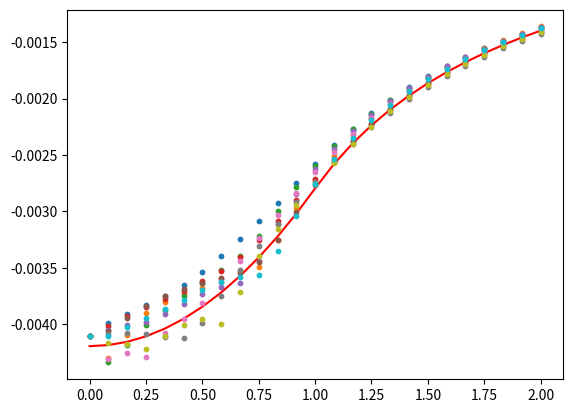

Generate this figure with matplotlib:
import numpy as np
import math
from scipy import spatial
from scipy import constants
import matplotlib.pyplot as plt

class Analytic(object):
    class Uniform(object):
        @staticmethod
        def phi(sim_args,pos):
            pos_r = spatial.distance.cdist(np.array([[0,0,0]]),np.reshape(pos,(1,)+pos.shape)).flatten()[0]
            relative = pos_r/sim_args["distargs"]["r"]
            if relative == 1:
                return (-4/3) * math.pi * constants.G * sim_args["p"] * (sim_args["distargs"]["r"] ** 2)
            elif relative < 1:
                return (-2) * math.pi * constants.G * sim_args["p"] * ((sim_args["distargs"]["r"] ** 2) - ((1/3) * ((pos_r)**2)))
            else:
                return (-4/3) * math.pi * constants.G * sim_args["p"] * ((sim_args["distargs"]["r"] ** 3)/(pos_r))

def args(r,n,p):
    vol = (4/3) * math.pi * (r ** 3)
    particle_mass = (p * vol)/n
    average_separation = (vol/n)**(1/3)
    return {"distargs":{"r":r,"n":n},"p":p,"vol":vol,"particle_mass":particle_mass,"average_separation":average_separation}

class Distribution:
    def __init__(self,particle_generator,analytic):
        self.particle_generator = particle_generator
        self.analytic = analytic

    def __call__(self,r,n):
        return self.particle_generator(r,n)

class ParticleGenerator(object):
    @staticmethod
    def Uniform(r,n):
        phi = np.random.uniform(low=0,high=2*math.pi,size=n)
        theta = np.arccos(np.random.uniform(low=-1,high=1,size=n))
        particle_r = r * ((np.random.uniform(low=0,high=1,size=n))**(1/3))
        x = particle_r * np.sin(theta) * np.cos(phi)
        y = particle_r * np.sin(theta) * np.sin(phi)
        z = particle_r * np.cos(theta)
        return np.column_stack([x,y,z])

class Ray:
    def __init__(self,vector=None,length=None):
        assert length != None or vector != None
        self.has_vector = False
        if isinstance(vector,np.ndarray):
            self.vector = np.reshape(vector/np.linalg.norm(vector),(1,) + vector.shape)
            self.has_vector = True
        self.length = length

    def __call__(self,nsteps=25):
        if self.has_vector:
            rs = np.reshape(np.linspace(0,self.length,nsteps),(1,nsteps)).T
            points = rs * self.vector
            return points
        else:
            return self.rs(nsteps)

    def rs(self,nsteps=25):
        return np.linspace(0,self.length,nsteps)

    def analytic_phis(self,sim,nsteps=25):
        rs = np.reshape(np.linspace(0,self.length,nsteps),(1,nsteps)).T
        points = rs * np.array([[1,0,0]])
        analytic = np.zeros(points.shape[0],dtype=float)
        for idx,pos in enumerate(points):
            analytic[idx] = sim.analytic.phi(pos)
        return analytic

class __analytic__:
    def __init__(self,sim_args,distribution):
        self.sim_args = sim_args
        self.distribution = distribution

    def phi(self,pos):
        return self.distribution.analytic.phi(self.sim_args,pos)

class Simulation:
    def __init__(self,sim_args,distribution):
        self.args = sim_args
        self.r = self.args["distargs"]["r"]
        self.n = self.args["distargs"]["n"]
        self.p = sim_args["p"]
        self.vol = sim_args["vol"]
        self.particle_mass = sim_args["particle_mass"]
        self.average_separation = sim_args["average_separation"]
        self.distribution = distribution
        self.particles = self.regen()
        self.analytic = __analytic__(sim_args,distribution)

    def regen(self):
        return self.distribution(**self.args["distargs"])

    def dists(self,pos):
        return spatial.distance.cdist(self.particles,np.reshape(pos,(1,)+pos.shape))

    def phi(self,pos,eps=0):
        dists = self.dists(pos);dists = dists[dists != 0]
        if eps == 0:
            potentials = (-1) * constants.G * (self.particle_mass)/dists
        else:
            raise NotImplementedError("smoothing not implemented")
        return np.sum(potentials)

    def phis(self,positions,eps=0):
        distribution = np.zeros(positions.shape[0],dtype=float)
        analytic = np.zeros(positions.shape[0],dtype=float)
        for idx,pos in enumerate(positions):
            distribution[idx] = self.phi(pos,eps)
            analytic[idx] = self.analytic.phi(pos)
        return distribution,analytic

def plot_ray(sim,vector,length,nsteps=25):
    my_ray = Ray(vector,length)
    dist,ana = sim1.phis(my_ray(nsteps))
    rs = my_ray.rs(nsteps)/sim.r
    plt.scatter(rs,dist,label="Vector"+str(my_ray.vector[0]),s=10,zorder=1)

def angles2vectors(alphas,betas):
    x = np.cos(alphas) * np.cos(betas)
    z = np.sin(alphas) * np.cos(betas)
    y = np.sin(betas)
    return np.column_stack([x,y,z])

def randangles(size=10):
    return np.random.uniform(0,2*np.pi,size=size),np.random.uniform(0,2*np.pi,size=size)

sim1 = Simulation(args(r=100,n=100,p=1000),Distribution(ParticleGenerator.Uniform,Analytic.Uniform))
vecs = angles2vectors(*randangles())
default_ray = Ray(vector=np.array([1,0,0]),length=200)
for vec in vecs:
    plot_ray(sim1,vec,200)
plt.plot(default_ray.rs()/sim1.r,default_ray.analytic_phis(sim1),label="Analytic",zorder=0,color="red")
plt.show()